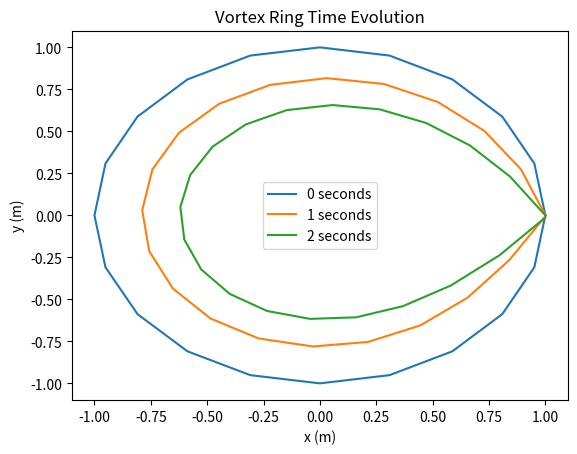

Write the Python code that produced this figure.

import numpy as np
from numpy.linalg import norm
import matplotlib.pyplot as plt


class Vortex:
    def __init__(self, x, y, z, phi, theta, psi, sign):
        self.sign = sign;
        self.C = 15.0;
        self.min_vel = 1.0;
        self.max_r = 1.0;
        self.dist_travelled = 0.0;

        self.phi = phi;
        self.theta = theta;
        self.psi = psi;

        self.pos = [x,y,z];
        self.X = self.pos[0];
        self.Y = self.pos[1];
        self.Z = self.pos[2];

        #velocity of the vortex
        vel = 0.0;

        self.gamma = 5.0;

        #core represents the radius of the vortex's "core", the center of the
        #vortex where no air is moving to prevent divide by zero issue.
        self.core = 0.05;



def drdt(gamma, epsilon, b, theta):
    return (gamma/(4.0* np.pi * epsilon)) * b * np.tan(theta/2.0);


def take_vortex_time_step(pos, sign, gamma, epsilon, b, theta, h):
    k1 = h * drdt(gamma, epsilon, b, theta)
    k2 = h * drdt(gamma, epsilon, b, theta)
    k3 = h * drdt(gamma, epsilon, b, theta)
    k4 = h * drdt(gamma, epsilon, b, theta)

    return pos + (1.0 / 6.0)*(k1 + (2.0 * k2) + (2.0 * k3) + k4)

def update_vortex_positions(vortices, h):
    L = len(vortices)
    for i in range(1, len(vortices)):
        pos = [vortices[i%L].X, vortices[i%L].Y, vortices[i%L].Z]
        pos_minus = np.array([vortices[(i-1)].X, vortices[(i-1)].Y, vortices[(i-1)].Z])
        pos_plus = np.array([vortices[(i+1)%L].X, vortices[(i+1)%L].Y, vortices[(i+1)%L].Z])
        pos_plus2 = np.array([vortices[(i+2)%L].X, vortices[(i+2)%L].Y, vortices[(i+2)%L].Z])

        #tangent vectors
        t_minus = pos - pos_minus
        t = pos_plus - pos
        t_plus = pos_plus2 - pos_plus

        #length of tangent vectors
        l_t_minus = norm(t_minus)
        l_t = norm(t)


        #checking the limits of arccos
        if (np.dot(t_minus, t)/(l_t_minus * l_t)) <= -0.99:
            theta = np.arccos(-1.0)

        elif (np.dot(t_minus, t)/(l_t_minus * l_t)) >= 0.99:
            theta = np.arccos(1.0)

        else:
            theta = np.arccos(np.dot(t_minus, t)/(l_t_minus * l_t))

        #normal vector
        n = (np.cross(t, t_plus)/(1 + np.dot(t, t_plus))) - (np.cross(t_minus, t)/(1 + np.dot(t_minus, t)))
        #binormal vector
        b = np.cross(t, n);

        #normalize n and b, (protecting against divide by zero)
        if (norm(n) > 0.0):
            n = n/norm(n)

        if (norm(b) > 0.0):
            b = b/norm(b)

        #strength of the vortex
        if i > 0:
            gamma = vortices[i %L].gamma
        else:
            gamma = vortices[i].gamma
        #distance from last point
        epsilon = l_t_minus

        sign = vortices[i].sign

        #vortex's new position after LIA calculation
        pos = take_vortex_time_step(pos, sign, gamma, epsilon, b, theta, h)

        #update distance travelled and position for this time step
        vortices[i%L].X = pos[0];
        vortices[i%L].Y = pos[1];
        vortices[i%L].Z = pos[2];
        vortices[i%L].pos = pos;


def plot_vortices(vortices):
    Xnew = []
    Ynew = []
    Znew = []
    for vortex in vortices:
        Xnew.append(vortex.pos[0])
        Ynew.append(vortex.pos[1])
        Znew.append(vortex.pos[2])
    plt.plot(Xnew, Ynew)

locs = [(np.sqrt(3.0)/2.0, 0.5), (np.sqrt(2.0)/2.0, np.sqrt(2.0)/2.0), (0.5, np.sqrt(3.0)/2.0)]
signs = [(1.0,1.0), (-1.0,-1.0), (-1.0, 1.0), (1.0, -1.0)]

X = []
Y = []
Z = []
vortices = []

N = 20
for i in range(0, N+1):
    x = np.cos((2.0*np.pi/float(N)) * float(i))
    y = np.sin((2.0*np.pi/float(N)) * float(i))
    z = 0.0
    vortices.append(Vortex(x,y,0.0,0.0,0.0,0.0,-1.0))
    X.append(x)
    Y.append(y)
    Z.append(z)

plt.plot(X, Y)

s = 2
t = int(1000.0)
for i in range(s):
    for _ in range(t):
        update_vortex_positions(vortices, 0.001)
    plot_vortices(vortices)
legend = [str(i) + " seconds" for i in range(0, s+1)]

#plt.xlim(-1.5, 1.5)
plt.xlabel("x (m)")
plt.ylabel("y (m)")
plt.title("Vortex Ring Time Evolution")
#plt.ylim(-1.5, 1.5)
plt.legend(legend)
plt.show()
